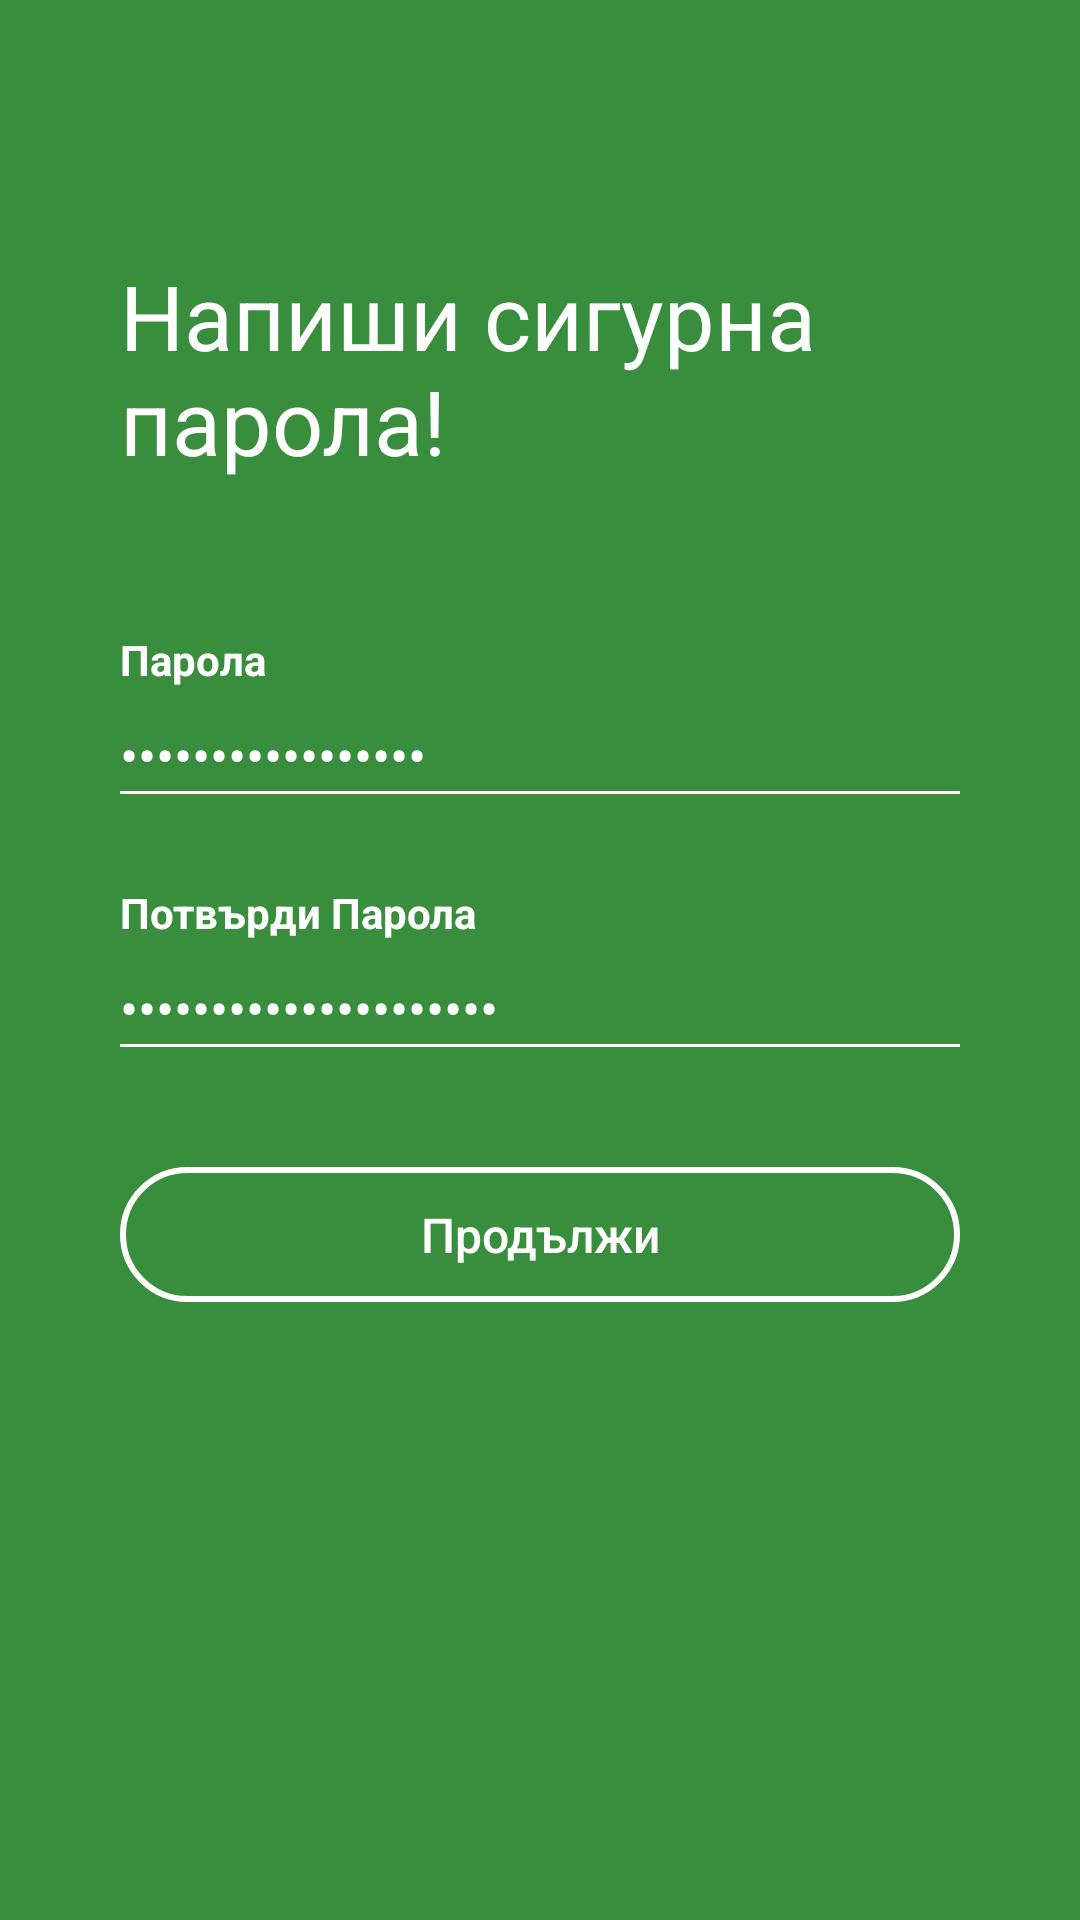

Android layout source for this screen:
<!-- AndroidManifest.xml: application theme AppTheme -->
<!-- res/layout/activity_signup_password.xml -->
<?xml version="1.0" encoding="utf-8"?>
<layout xmlns:android="http://schemas.android.com/apk/res/android"
        xmlns:tools="http://schemas.android.com/tools"
        xmlns:app="http://schemas.android.com/apk/res-auto">

    <data>
        <variable
                name="user"
                type="com.example.user.jobche.RegisterUser"/>
        <variable
                name="viewModel"
                type="com.example.user.jobche.SignupPasswordViewModel"/>
    </data>
    <LinearLayout
            android:layout_width="match_parent"
            android:layout_height="match_parent"
            tools:context=".UI.SignupPasswordActivity"
            android:orientation="vertical"
            android:background="@color/colorPrimary">

        <LinearLayout
                android:layout_width="match_parent"
                android:layout_height="match_parent"
                android:orientation="vertical"
                android:layout_marginEnd="40dp"
                android:layout_marginStart="40dp">

            <TextView
                    android:layout_width="match_parent"
                    android:layout_height="wrap_content"
                    android:text="@string/write_strong_password"
                    android:textSize="30sp"
                    android:layout_marginTop="85dp"
                    android:textColor="@android:color/white"/>

            <TextView
                    android:layout_width="wrap_content"
                    android:layout_height="wrap_content"
                    android:text="@string/password"
                    android:layout_marginTop="50dp"
                    android:textColor="@android:color/white"
                    android:textSize="14sp"
                    android:textStyle="bold"/>

            <EditText
                    android:layout_width="match_parent"
                    android:layout_height="wrap_content"
                    android:textColor="@android:color/white"
                    android:maxLines="1"
                    android:background="@android:color/transparent"
                    android:inputType="textPassword"
                    android:layout_marginTop="10dp"
                    android:text="@={user.password}"/>
            <View
                    android:layout_width="match_parent"
                    android:layout_height="1dp"
                    android:background="@android:color/white"/>

            <TextView
                    android:layout_width="wrap_content"
                    android:layout_height="wrap_content"
                    android:text="@string/confirm_password"
                    android:layout_marginTop="30dp"
                    android:textColor="@android:color/white"
                    android:textSize="14sp"
                    android:textStyle="bold"/>


            <EditText
                    android:layout_width="match_parent"
                    android:layout_height="wrap_content"
                    android:textColor="@android:color/white"
                    android:maxLines="1"
                    android:background="@android:color/transparent"
                    android:inputType="textPassword"
                    android:layout_marginTop="10dp"
                    android:text="@={user.confPassword}"/>
            <View
                    android:layout_width="match_parent"
                    android:layout_height="1dp"
                    android:background="@android:color/white"/>

            <Button
                    android:layout_width="match_parent"
                    android:layout_height="45dp"
                    android:text="@string/next"
                    android:textColor="@android:color/white"
                    android:textAllCaps="false"
                    android:textSize="16sp"
                    android:elevation="2dp"
                    android:background="@drawable/button_login"
                    android:layout_marginTop="40dp"
                    android:onClick="@{() -> viewModel.onClick()}"/>
        </LinearLayout>
    </LinearLayout>
</layout>
<!-- resources referenced by this layout -->
<resources>
  <color name="colorPrimary">#388e3c</color>
  <!-- drawable button_login (drawable) -->
  <?xml version="1.0" encoding="utf-8"?>
  <shape xmlns:android="http://schemas.android.com/apk/res/android" android:shape="rectangle">
  
      <corners android:radius="40dp"/>
      <stroke
              android:width="2dp"
              android:color="@android:color/white"/>
  </shape>
  <string name="confirm_password">Потвърди Парола</string>
  <string name="next">Продължи</string>
  <string name="password">Парола</string>
  <string name="write_strong_password">Напиши сигурна парола!</string>
  <style name="AppTheme" parent="Theme.AppCompat.Light.NoActionBar">
          
          <item name="colorPrimary">@color/colorPrimary</item>
          <item name="colorPrimaryDark">@color/colorPrimaryDark</item>
          <item name="colorAccent">@color/colorAccent</item>
  
          
          <item name="alertDialogTheme">@style/MyAlertDialogStyle</item>
          <item name="alertDialogStyle">@style/MyAlertDialogStyle</item>
  
      </style>
  <color name="colorPrimaryDark">#00600f</color>
  <color name="colorAccent">#6abf69</color>
  <style name="MyAlertDialogStyle" parent="Theme.AppCompat.Light.Dialog.Alert">
          <item name="android:background">@android:color/white</item>
          <item name="buttonBarPositiveButtonStyle">@style/MyAlertDialogButtonStyle</item>
          <item name="buttonBarNegativeButtonStyle">@style/MyAlertDialogButtonStyle</item>
          <item name="buttonBarNeutralButtonStyle">@style/MyAlertDialogButtonStyle</item>
      </style>
  <style name="MyAlertDialogButtonStyle" parent="@style/Widget.AppCompat.Button.ButtonBar.AlertDialog">
          <item name="android:textColor">@color/colorAccent</item>
      </style>
</resources>
